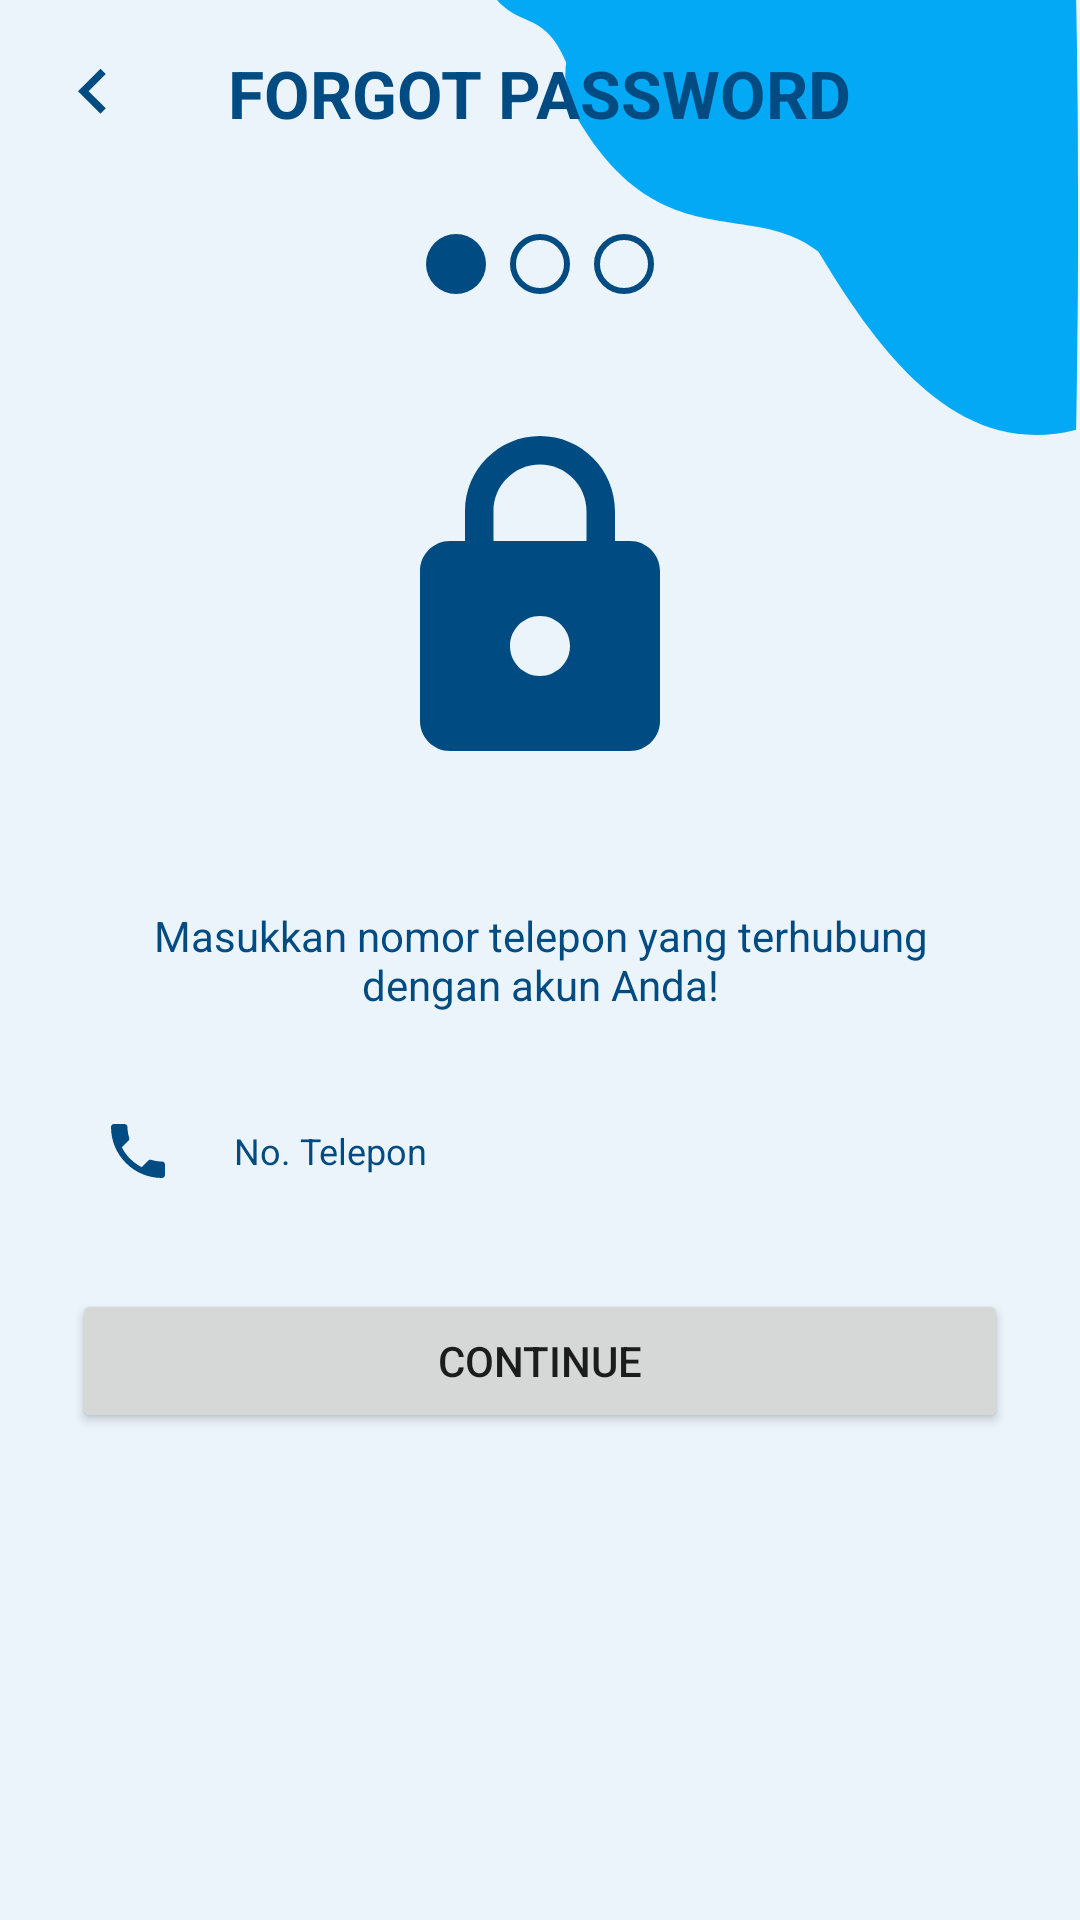

This screen was rendered from an Android layout file. Write that file and the resources it references.
<!-- AndroidManifest.xml: application theme Theme.SPANDUK -->
<!-- res/layout/activity_forgot_password.xml -->
<?xml version="1.0" encoding="utf-8"?>
<androidx.core.widget.NestedScrollView xmlns:android="http://schemas.android.com/apk/res/android"
    xmlns:app="http://schemas.android.com/apk/res-auto"
    xmlns:tools="http://schemas.android.com/tools"
    android:layout_width="match_parent"
    android:layout_height="match_parent"
    android:fillViewport="true"
    tools:context=".ui.sign.ForgotPasswordActivity">

    <androidx.constraintlayout.widget.ConstraintLayout
        android:layout_width="match_parent"
        android:layout_height="match_parent"
        android:background="@color/snow">

        <ImageView
            android:layout_width="195dp"
            android:layout_height="145dp"
            android:src="@drawable/ic_background_right"
            app:layout_constraintEnd_toEndOf="parent"
            app:layout_constraintTop_toTopOf="parent"
            tools:ignore="ContentDescription" />

        <RelativeLayout
            android:id="@+id/toolbar"
            android:layout_width="match_parent"
            android:layout_height="wrap_content"
            android:layout_margin="16dp"
            app:layout_constraintEnd_toEndOf="parent"
            app:layout_constraintStart_toStartOf="parent"
            app:layout_constraintTop_toTopOf="parent">

            <TextView
                style="@style/TextBold.Blue22"
                android:layout_width="wrap_content"
                android:layout_height="wrap_content"
                android:layout_centerInParent="true"
                android:text="@string/forgot_password"
                android:textAllCaps="true" />

            <ImageView
                android:id="@+id/btn_back"
                android:layout_width="30dp"
                android:layout_height="30dp"
                android:src="@drawable/ic_keyboard_arrow_left_blue"
                tools:ignore="ContentDescription" />
        </RelativeLayout>

        <LinearLayout
            android:id="@+id/dots"
            android:layout_width="wrap_content"
            android:layout_height="wrap_content"
            android:layout_marginTop="32dp"
            android:orientation="horizontal"
            app:layout_constraintEnd_toEndOf="parent"
            app:layout_constraintStart_toStartOf="parent"
            app:layout_constraintTop_toBottomOf="@id/toolbar">

            <ImageView
                android:layout_width="20dp"
                android:layout_height="20dp"
                android:src="@drawable/shape_rounded_45_blue"
                app:layout_constraintStart_toStartOf="parent"
                app:layout_constraintTop_toBottomOf="@id/toolbar"
                tools:ignore="ContentDescription" />

            <ImageView
                android:layout_width="20dp"
                android:layout_height="20dp"
                android:layout_marginStart="8dp"
                android:src="@drawable/shape_rounded_45_snow"
                tools:ignore="ContentDescription" />

            <ImageView
                android:layout_width="20dp"
                android:layout_height="20dp"
                android:layout_marginStart="8dp"
                android:src="@drawable/shape_rounded_45_snow"
                tools:ignore="ContentDescription" />
        </LinearLayout>

        <ImageView
            android:id="@+id/iv_lock"
            android:layout_width="120dp"
            android:layout_height="120dp"
            android:src="@drawable/ic_lock_blue"
            app:layout_constraintBottom_toTopOf="@id/tv_keterangan"
            app:layout_constraintEnd_toEndOf="parent"
            app:layout_constraintStart_toStartOf="parent"
            app:layout_constraintTop_toBottomOf="@id/dots"
            tools:ignore="ContentDescription" />

        <TextView
            android:id="@+id/tv_keterangan"
            style="@style/TextNormal.Blue14"
            android:layout_width="300dp"
            android:layout_height="wrap_content"
            android:text="@string/text_forgot_pass"
            android:textAlignment="center"
            app:layout_constraintBottom_toBottomOf="parent"
            app:layout_constraintEnd_toEndOf="parent"
            app:layout_constraintStart_toStartOf="parent"
            app:layout_constraintTop_toTopOf="parent" />

        <EditText
            android:id="@+id/et_phone"
            style="@style/EditText.White"
            android:layout_width="match_parent"
            android:layout_height="wrap_content"
            android:layout_margin="24dp"
            android:drawableStart="@drawable/ic_phone_blue"
            android:hint="@string/phone"
            android:inputType="phone"
            app:layout_constraintEnd_toEndOf="parent"
            app:layout_constraintStart_toStartOf="parent"
            app:layout_constraintTop_toBottomOf="@id/tv_keterangan"
            tools:ignore="Autofill,LabelFor" />

        <Button
            android:id="@+id/btn_continue"
            android:layout_width="match_parent"
            android:layout_height="wrap_content"
            android:layout_marginHorizontal="24dp"
            android:layout_marginTop="24dp"
            android:text="@string/next"
            app:layout_constraintEnd_toEndOf="parent"
            app:layout_constraintStart_toStartOf="parent"
            app:layout_constraintTop_toBottomOf="@id/et_phone" />
    </androidx.constraintlayout.widget.ConstraintLayout>
</androidx.core.widget.NestedScrollView>
<!-- resources referenced by this layout -->
<resources>
  <color name="snow">#EAF4FA</color>
  <!-- drawable ic_keyboard_arrow_left_blue (drawable) -->
  <vector xmlns:android="http://schemas.android.com/apk/res/android"
      android:width="24dp"
      android:height="24dp"
      android:tint="@color/blue"
      android:viewportWidth="24.0"
      android:viewportHeight="24.0">
      <path
          android:fillColor="#FF000000"
          android:pathData="M15.41,16.09l-4.58,-4.59 4.58,-4.59L14,5.5l-6,6 6,6z" />
  </vector>
  <!-- drawable ic_lock_blue (drawable) -->
  <vector xmlns:android="http://schemas.android.com/apk/res/android"
      android:width="24dp"
      android:height="24dp"
      android:viewportWidth="24"
      android:viewportHeight="24"
      android:tint="@color/blue">
    <path
        android:fillColor="@android:color/black"
        android:pathData="M18,8h-1L17,6c0,-2.76 -2.24,-5 -5,-5S7,3.24 7,6v2L6,8c-1.1,0 -2,0.9 -2,2v10c0,1.1 0.9,2 2,2h12c1.1,0 2,-0.9 2,-2L20,10c0,-1.1 -0.9,-2 -2,-2zM12,17c-1.1,0 -2,-0.9 -2,-2s0.9,-2 2,-2 2,0.9 2,2 -0.9,2 -2,2zM15.1,8L8.9,8L8.9,6c0,-1.71 1.39,-3.1 3.1,-3.1 1.71,0 3.1,1.39 3.1,3.1v2z"/>
  </vector>
  <!-- drawable ic_phone_blue (drawable) -->
  <vector xmlns:android="http://schemas.android.com/apk/res/android"
      android:width="24dp"
      android:height="24dp"
      android:tint="@color/blue"
      android:viewportWidth="24"
      android:viewportHeight="24">
      <path
          android:fillColor="@android:color/white"
          android:pathData="M6.62,10.79c1.44,2.83 3.76,5.14 6.59,6.59l2.2,-2.2c0.27,-0.27 0.67,-0.36 1.02,-0.24 1.12,0.37 2.33,0.57 3.57,0.57 0.55,0 1,0.45 1,1V20c0,0.55 -0.45,1 -1,1 -9.39,0 -17,-7.61 -17,-17 0,-0.55 0.45,-1 1,-1h3.5c0.55,0 1,0.45 1,1 0,1.25 0.2,2.45 0.57,3.57 0.11,0.35 0.03,0.74 -0.25,1.02l-2.2,2.2z" />
  </vector>
  <!-- drawable shape_rounded_45_blue (drawable) -->
  <?xml version="1.0" encoding="utf-8"?>
  <shape xmlns:android="http://schemas.android.com/apk/res/android"
      android:shape="rectangle">
  
      <solid android:color="@color/blue"/>
      <corners android:radius="45dp"/>
  
  </shape>
  <!-- drawable shape_rounded_45_snow (drawable) -->
  <?xml version="1.0" encoding="utf-8"?>
  <shape xmlns:android="http://schemas.android.com/apk/res/android"
      android:shape="rectangle">
  
      <solid android:color="@color/snow" />
      <stroke
          android:width="2dp"
          android:color="@color/blue" />
      <corners android:radius="45dp" />
  
  </shape>
  <string name="forgot_password">Forgot Password</string>
  <string name="next">Continue</string>
  <string name="phone">No. Telepon</string>
  <string name="text_forgot_pass">Masukkan nomor telepon yang terhubung\ndengan akun Anda!</string>
  <style name="EditText.White">
          <item name="android:background">@drawable/shape_rounded_10_white</item>
          <item name="android:textColor">@color/blue</item>
          <item name="android:textColorHint">@color/blue</item>
      </style>
  <style name="TextBold.Blue22">
          <item name="android:textColor">@color/blue</item>
          <item name="android:textSize">22sp</item>
      </style>
  <style name="TextNormal.Blue14">
          <item name="android:textColor">@color/blue</item>
          <item name="android:textSize">14sp</item>
      </style>
  <color name="cyan">#03A9F4</color>
  <color name="blue">#004B82</color>
  <color name="white">#FFF</color>
  <color name="teal_200">#FF03DAC5</color>
  <color name="teal_700">#FF018786</color>
  <color name="black">#000</color>
  <style name="CustomActivityAnimation" parent="@android:style/Animation.Activity">
          <item name="android:activityOpenEnterAnimation">@anim/slide_in_right</item>
          <item name="android:activityOpenExitAnimation">@anim/slide_out_left</item>
          <item name="android:activityCloseEnterAnimation">@anim/slide_in_left</item>
          <item name="android:activityCloseExitAnimation">@anim/slide_out_right</item>
      </style>
</resources>
